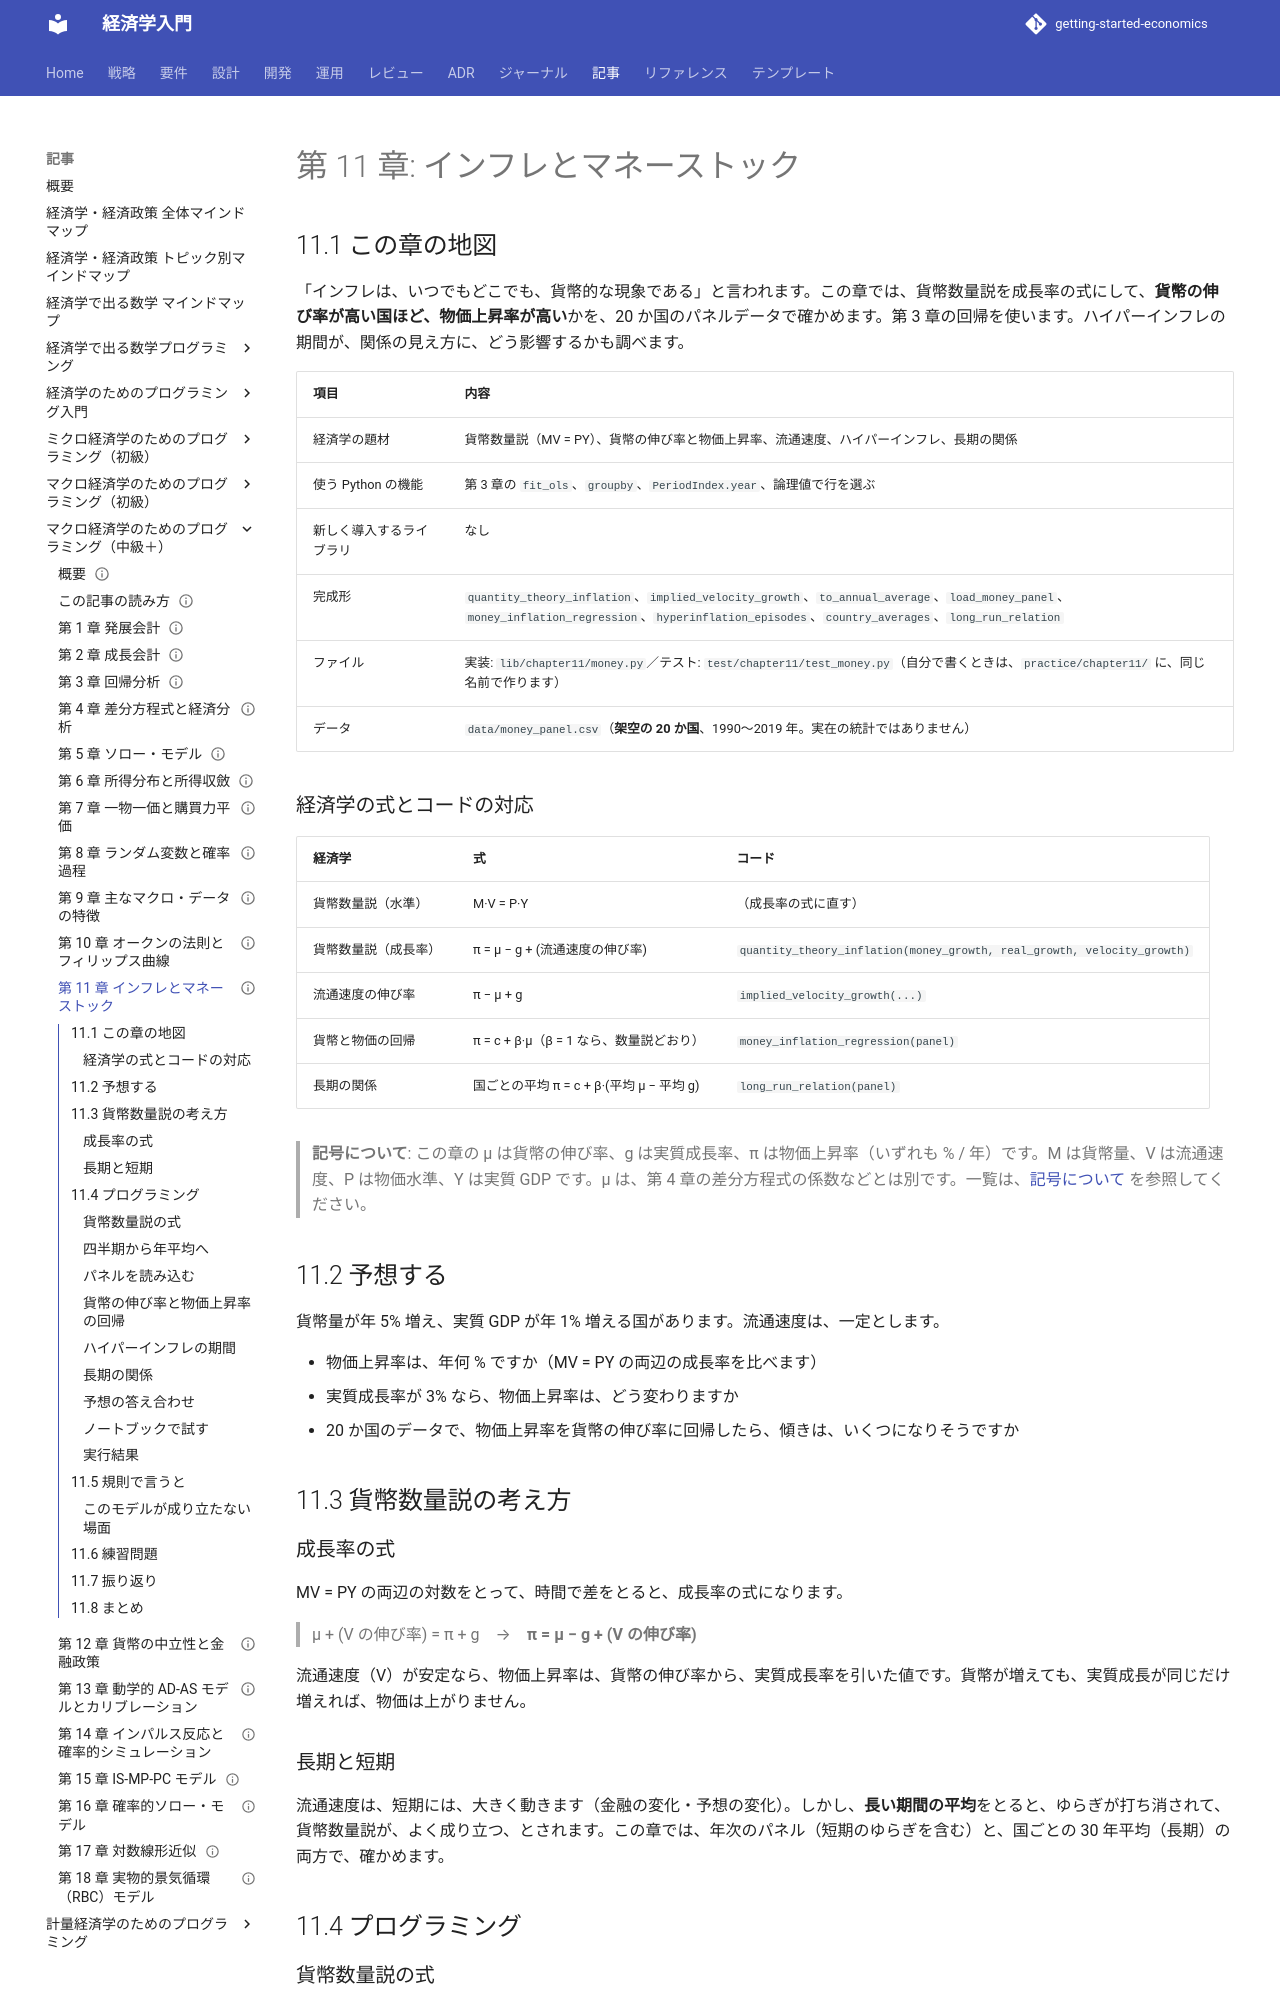

repository: k2works/getting-started-economics · page: article/macro-programming/11-inflation-and-money-stock/index.html · generator: mkdocs

---
type: Article
title: "第 11 章: インフレとマネーストック"
description: "貨幣数量説を成長率の式にして、貨幣の伸び率と物価上昇率の関係を、20 か国のパネルで確かめる。ハイパーインフレの期間と、長期の関係も調べる。"
tags: [article,macro-programming,python]
status: draft
generated: { by: claude-code/claude-sonnet-5-5, at: 2026-11-19T00:00:00Z }
---

# 第 11 章: インフレとマネーストック

## 11.1 この章の地図

「インフレは、いつでもどこでも、貨幣的な現象である」と言われます。この章では、貨幣数量説を成長率の式にして、**貨幣の伸び率が高い国ほど、物価上昇率が高い**かを、20 か国のパネルデータで確かめます。第 3 章の回帰を使います。ハイパーインフレの期間が、関係の見え方に、どう影響するかも調べます。

| 項目 | 内容 |
| :--- | :--- |
| 経済学の題材 | 貨幣数量説（MV = PY）、貨幣の伸び率と物価上昇率、流通速度、ハイパーインフレ、長期の関係 |
| 使う Python の機能 | 第 3 章の `fit_ols`、`groupby`、`PeriodIndex.year`、論理値で行を選ぶ |
| 新しく導入するライブラリ | なし |
| 完成形 | `quantity_theory_inflation`、`implied_velocity_growth`、`to_annual_average`、`load_money_panel`、`money_inflation_regression`、`hyperinflation_episodes`、`country_averages`、`long_run_relation` |
| ファイル | 実装: `lib/chapter11/money.py`／テスト: `test/chapter11/test_money.py`（自分で書くときは、`practice/chapter11/` に、同じ名前で作ります） |
| データ | `data/money_panel.csv`（**架空の 20 か国**、1990〜2019 年。実在の統計ではありません） |

### 経済学の式とコードの対応

| 経済学 | 式 | コード |
| :--- | :--- | :--- |
| 貨幣数量説（水準） | M·V = P·Y | （成長率の式に直す） |
| 貨幣数量説（成長率） | π = μ − g + (流通速度の伸び率) | `quantity_theory_inflation(money_growth, real_growth, velocity_growth)` |
| 流通速度の伸び率 | π − μ + g | `implied_velocity_growth(...)` |
| 貨幣と物価の回帰 | π = c + β·μ（β = 1 なら、数量説どおり） | `money_inflation_regression(panel)` |
| 長期の関係 | 国ごとの平均 π = c + β·(平均 μ − 平均 g) | `long_run_relation(panel)` |

> **記号について**: この章の μ は貨幣の伸び率、g は実質成長率、π は物価上昇率（いずれも % / 年）です。M は貨幣量、V は流通速度、P は物価水準、Y は実質 GDP です。μ は、第 4 章の差分方程式の係数などとは別です。一覧は、[記号について](how-to-read.md#symbols) を参照してください。

## 11.2 予想する

貨幣量が年 5% 増え、実質 GDP が年 1% 増える国があります。流通速度は、一定とします。

- 物価上昇率は、年何 % ですか（MV = PY の両辺の成長率を比べます）
- 実質成長率が 3% なら、物価上昇率は、どう変わりますか
- 20 か国のデータで、物価上昇率を貨幣の伸び率に回帰したら、傾きは、いくつになりそうですか

## 11.3 貨幣数量説の考え方

### 成長率の式

MV = PY の両辺の対数をとって、時間で差をとると、成長率の式になります。

> μ + (V の伸び率) = π + g　→　**π = μ − g + (V の伸び率)**

流通速度（V）が安定なら、物価上昇率は、貨幣の伸び率から、実質成長率を引いた値です。貨幣が増えても、実質成長が同じだけ増えれば、物価は上がりません。

### 長期と短期

流通速度は、短期には、大きく動きます（金融の変化・予想の変化）。しかし、**長い期間の平均**をとると、ゆらぎが打ち消されて、貨幣数量説が、よく成り立つ、とされます。この章では、年次のパネル（短期のゆらぎを含む）と、国ごとの 30 年平均（長期）の両方で、確かめます。

## 11.4 プログラミング
